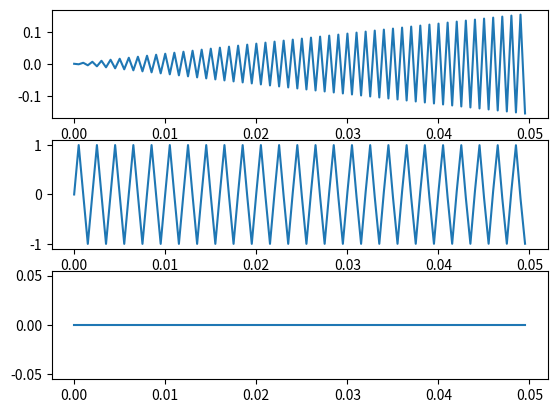

Generate this figure with matplotlib:
# 6. Generati 3 semnale de tip sinus cu amplitudine unitara si faza nula avand
# frecventele fundamentale:
# (a) f = fs/2
# (b) f = fs/4
# (c) f = 0 Hz
# unde fs este frecventa de esantionare, aleasa de voi. Notati ce observati.

import numpy as np
import matplotlib.pyplot as plt

fs = 2000

t = np.linspace(0, 1, 2000)
# (a) f = fs/2
s1 = np.sin(2*np.pi * fs/2 * t)
# (b) f = fs/4
s2 = np.sin(2*np.pi * fs/4 * t)
# (c) f = 0 Hz
s3 = np.sin(2*np.pi * 0 * t)

fig, ax = plt.subplots(nrows=3)

ax[0].plot(t[:100], s1[:100])
ax[1].plot(t[:100], s2[:100])
ax[2].plot(t[:100], s3[:100])
plt.show()

# se observa: amplitudinea primei sinusoide pare ca se modifica in timp (creste), 
# in timp ce cea de a doua sinusoida este redata corect, iar ultimul plot, 
# avand frecventa 0 Hz este o simpla dreapta (sin(0) = 0)